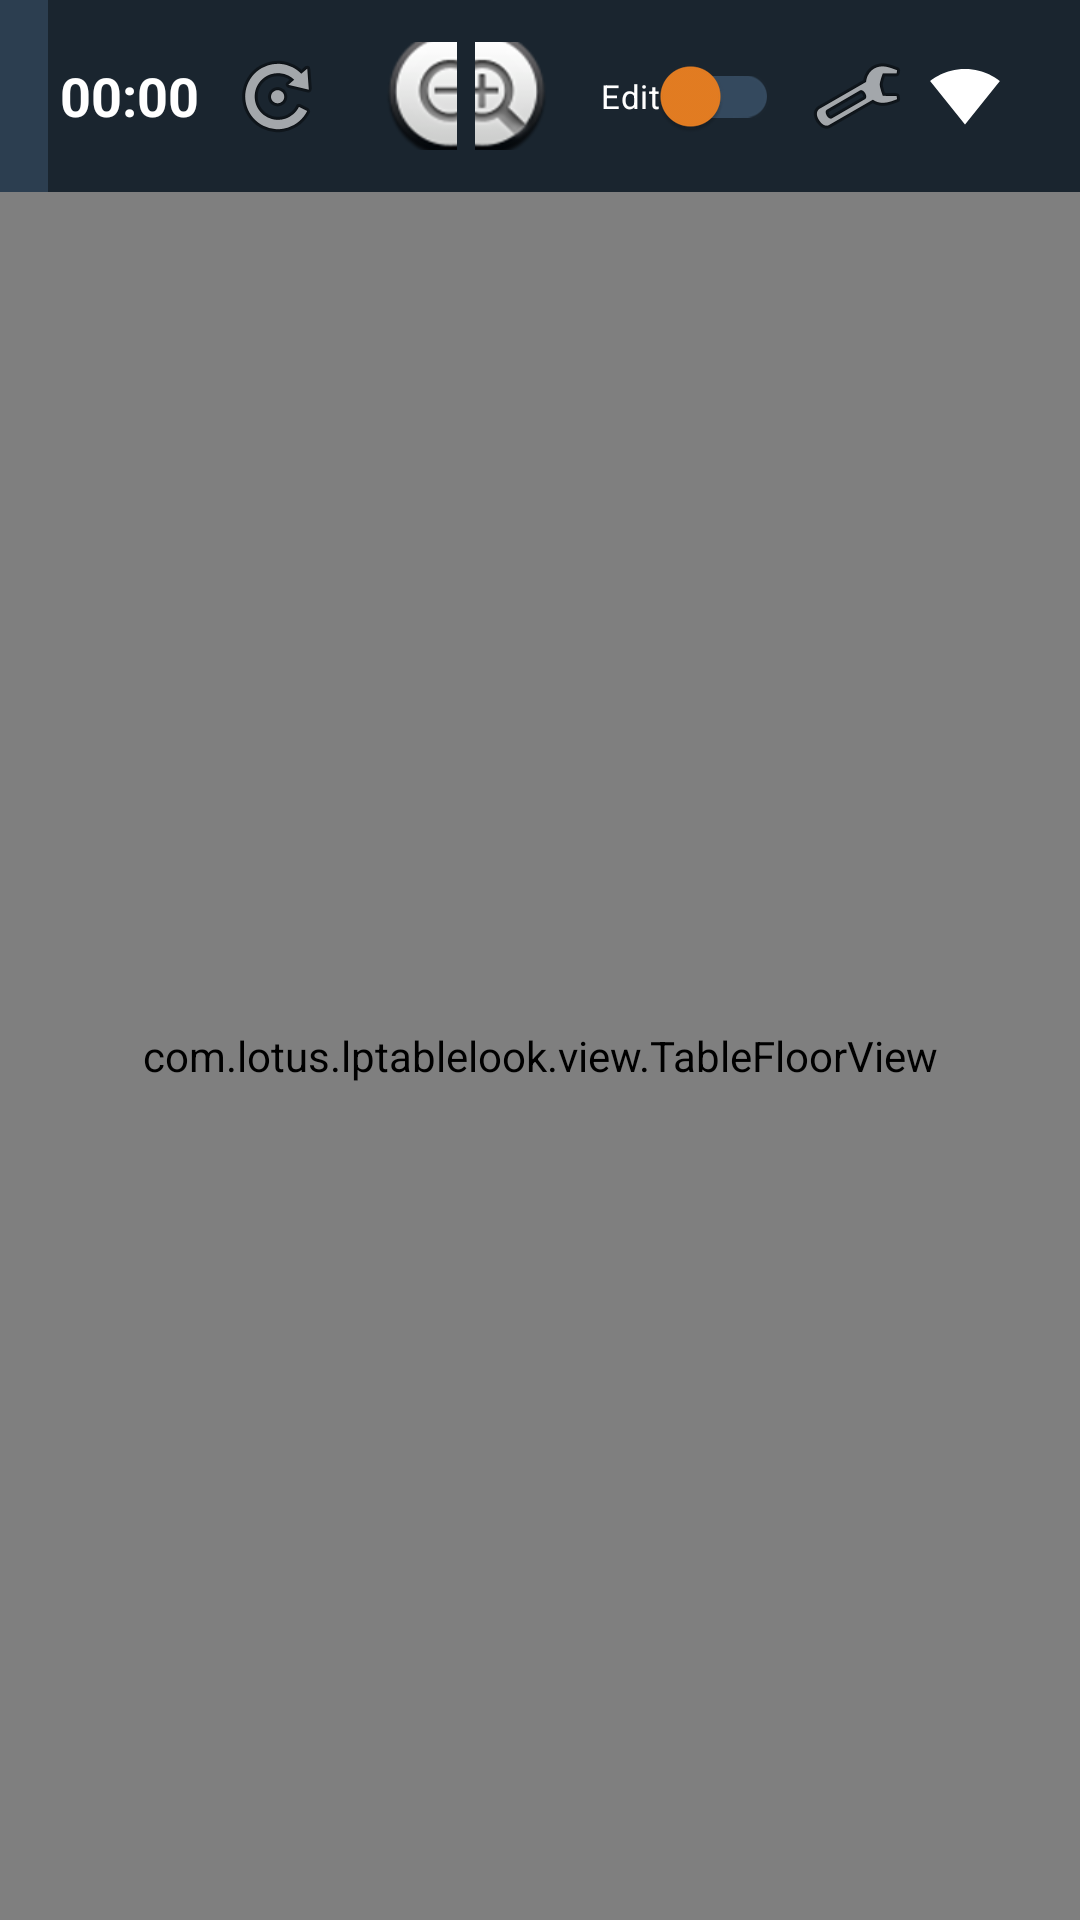

This screen was rendered from an Android layout file. Write that file and the resources it references.
<!-- AndroidManifest.xml: application theme Theme.LPTableLook -->
<!-- res/layout/activity_main.xml -->
<?xml version="1.0" encoding="utf-8"?>
<LinearLayout xmlns:android="http://schemas.android.com/apk/res/android"
    xmlns:app="http://schemas.android.com/apk/res-auto"
    xmlns:tools="http://schemas.android.com/tools"
    android:id="@+id/main"
    android:layout_width="match_parent"
    android:layout_height="match_parent"
    android:orientation="vertical"
    android:background="@color/background_main"
    tools:context=".MainActivity">

    
    <LinearLayout
        android:layout_width="match_parent"
        android:layout_height="0dp"
        android:layout_weight="10"
        android:orientation="horizontal"
        android:background="@color/background_header">

        
        <HorizontalScrollView
            android:id="@+id/platformScrollView"
            android:layout_width="0dp"
            android:layout_height="match_parent"
            android:layout_weight="1"
            android:scrollbars="none"
            android:fillViewport="true">

            <LinearLayout
                android:id="@+id/platformContainer"
                android:layout_width="wrap_content"
                android:layout_height="match_parent"
                android:orientation="horizontal"
                android:gravity="center_vertical"
                android:paddingStart="8dp"
                android:paddingEnd="8dp">

                

            </LinearLayout>

        </HorizontalScrollView>

        
        <LinearLayout
            android:layout_width="wrap_content"
            android:layout_height="match_parent"
            android:orientation="horizontal"
            android:gravity="center_vertical"
            android:paddingStart="@dimen/header_padding_start"
            android:paddingEnd="@dimen/header_padding_end"
            android:background="@color/primary_dark">

            
            <TextClock
                android:id="@+id/digitalClock"
                android:layout_width="wrap_content"
                android:layout_height="wrap_content"
                android:format24Hour="HH:mm"
                android:format12Hour="HH:mm"
                android:textColor="@color/white"
                android:textSize="@dimen/clock_text_size"
                android:textStyle="bold"
                android:layout_marginEnd="@dimen/clock_margin_end" />

            
            <ImageButton
                android:id="@+id/btnRefresh"
                android:layout_width="@dimen/header_button_size"
                android:layout_height="@dimen/header_button_size"
                android:src="@android:drawable/ic_menu_rotate"
                android:background="@drawable/oval_button_background"
                android:contentDescription="Refresh"
                android:padding="@dimen/header_button_padding"
                android:layout_marginEnd="@dimen/header_button_margin"/>

            
            <ImageButton
                android:id="@+id/btnScaleDown"
                android:layout_width="@dimen/header_button_size"
                android:layout_height="@dimen/header_button_size"
                android:src="@android:drawable/btn_minus"
                android:background="@drawable/oval_button_background"
                android:contentDescription="Scale down"
                android:padding="@dimen/header_button_padding"
                android:layout_marginEnd="6dp"/>

            
            <ImageButton
                android:id="@+id/btnScaleUp"
                android:layout_width="@dimen/header_button_size"
                android:layout_height="@dimen/header_button_size"
                android:src="@android:drawable/btn_plus"
                android:background="@drawable/oval_button_background"
                android:contentDescription="Scale up"
                android:padding="@dimen/header_button_padding"
                android:layout_marginEnd="@dimen/header_button_margin"/>

            
            <androidx.appcompat.widget.SwitchCompat
                android:id="@+id/switchEditMode"
                android:layout_width="wrap_content"
                android:layout_height="wrap_content"
                android:text="Edit"
                android:textColor="@color/white"
                android:textSize="@dimen/edit_switch_text_size"
                app:thumbTint="@color/accent"
                app:trackTint="@color/primary_light"
                android:minHeight="@dimen/edit_switch_min_height"
                android:layout_marginEnd="@dimen/edit_switch_margin_end"/>

            
            <ImageButton
                android:id="@+id/btnSettings"
                android:layout_width="@dimen/header_button_size"
                android:layout_height="@dimen/header_button_size"
                android:src="@android:drawable/ic_menu_preferences"
                android:background="@drawable/oval_button_background"
                android:contentDescription="Settings"
                android:padding="@dimen/header_button_padding"
                android:layout_marginEnd="@dimen/header_button_margin" />

            
            <ImageView
                android:id="@+id/ivWifiStatus"
                android:layout_width="@dimen/wifi_icon_size"
                android:layout_height="@dimen/wifi_icon_size"
                android:src="@drawable/ic_wifi_4"
                android:contentDescription="WiFi Status" />

            
            <LinearLayout
                android:layout_width="wrap_content"
                android:layout_height="wrap_content"
                android:orientation="horizontal"
                android:gravity="center_vertical"
                android:layout_marginStart="8dp">

                <ImageView
                    android:id="@+id/ivBatteryStatus"
                    android:layout_width="@dimen/wifi_icon_size"
                    android:layout_height="@dimen/wifi_icon_size"
                    android:src="@drawable/ic_battery_full"
                    android:contentDescription="Battery Status" />

                <TextView
                    android:id="@+id/tvBatteryPercent"
                    android:layout_width="wrap_content"
                    android:layout_height="wrap_content"
                    android:text="100%"
                    android:textColor="@color/white"
                    android:textSize="12sp"
                    android:layout_marginStart="2dp" />

            </LinearLayout>

        </LinearLayout>

    </LinearLayout>

    
    <FrameLayout
        android:layout_width="match_parent"
        android:layout_height="0dp"
        android:layout_weight="90">

        <com.lotus.lptablelook.view.TableFloorView
            android:id="@+id/tableFloorView"
            android:layout_width="match_parent"
            android:layout_height="match_parent"
            android:background="@color/background_floor"/>

        
        <TextView
            android:id="@+id/editModeBanner"
            android:layout_width="wrap_content"
            android:layout_height="wrap_content"
            android:layout_gravity="top|center_horizontal"
            android:layout_marginTop="8dp"
            android:text="EDIT MODE - Masalari surukleyerek pozisyonlarini ayarlayin"
            android:textColor="@color/white"
            android:textSize="14sp"
            android:background="@color/edit_mode_highlight"
            android:paddingHorizontal="16dp"
            android:paddingVertical="8dp"
            android:visibility="gone"/>

    </FrameLayout>

</LinearLayout>
<!-- resources referenced by this layout -->
<resources>
  <color name="accent">#E67E22</color>
  <color name="background_floor">#D5DBDB</color>
  <color name="background_header">#2C3E50</color>
  <color name="background_main">#ECF0F1</color>
  <color name="edit_mode_highlight">#3498DB</color>
  <color name="primary_dark">#1A252F</color>
  <color name="primary_light">#34495E</color>
  <color name="white">#FFFFFFFF</color>
  <dimen name="clock_margin_end">16dp</dimen>
  <dimen name="clock_text_size">24sp</dimen>
  <dimen name="edit_switch_margin_end">16dp</dimen>
  <dimen name="edit_switch_min_height">48dp</dimen>
  <dimen name="edit_switch_text_size">14sp</dimen>
  <dimen name="header_button_margin">12dp</dimen>
  <dimen name="header_button_padding">12dp</dimen>
  <dimen name="header_button_size">48dp</dimen>
  <dimen name="header_padding_end">16dp</dimen>
  <dimen name="header_padding_start">8dp</dimen>
  <dimen name="wifi_icon_size">32dp</dimen>
  <!-- drawable ic_wifi_4 (drawable) -->
  <?xml version="1.0" encoding="utf-8"?>
  <vector xmlns:android="http://schemas.android.com/apk/res/android"
      android:width="24dp"
      android:height="24dp"
      android:viewportWidth="24"
      android:viewportHeight="24">
      
      <path
          android:fillColor="#FFFFFF"
          android:pathData="M12.01,21.49L23.64,7c-0.45,-0.34 -4.93,-4 -11.64,-4C5.28,3 0.81,6.66 0.36,7l11.63,14.49 0.01,0.01 0.01,-0.01z"/>
  </vector>
  <style name="Theme.LPTableLook" parent="Base.Theme.LPTableLook" />
  <style name="Base.Theme.LPTableLook" parent="Theme.Material3.DayNight.NoActionBar">
          <item name="colorPrimary">@color/primary</item>
          <item name="colorPrimaryDark">@color/primary_dark</item>
          <item name="colorAccent">@color/accent</item>
          <item name="android:windowBackground">@color/background_main</item>
          
          <item name="android:windowFullscreen">true</item>
          <item name="android:windowLayoutInDisplayCutoutMode">shortEdges</item>
      </style>
  <color name="primary">#2C3E50</color>
</resources>
